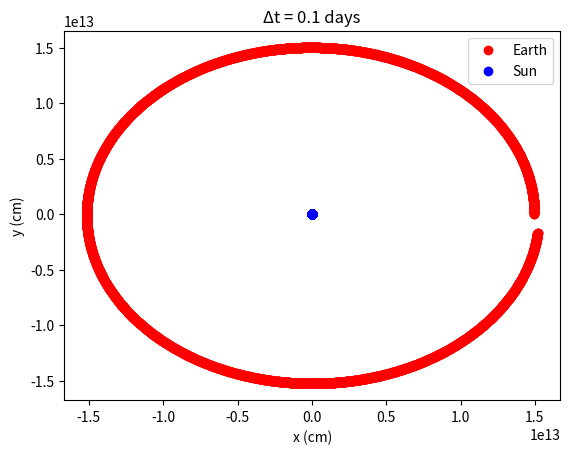

Here is the Python script that generated this plot: (Note: this script raises an exception after producing the figure.)
import matplotlib.pyplot as plt 
import numpy as np

"""
2a. Integrate the Sun-Earth system using Euler’s method for five different trial values of Δt ranging from 0.1 to 1 days. 
Track the relative change in energy and angular momentum.

2b. For each Δt, plot x vs. y for multiple orbits of the Earth
"""

mass_sun = 1.99*10**33 #cgs
mass_earth = 5.97*10**27
G = 6.67*10**(-8)

def position(cur_r, cur_v, delta_time):
    return np.array(cur_r) + np.array(cur_v*delta_time)

def velocity(cur_v, delta_v, delta_time):
    return np.array(cur_v) + np.array(delta_v*delta_time)

def acceleration(i_r, j_r, mass):
    return -((G*mass*(i_r - j_r))/((((i_r[0] - j_r[0])**2) + ((i_r[1] - j_r[1])**2))**(3/2)))

def energy(i_r, j_r):
    return -((G*mass_sun*mass_earth)/((((i_r[0] - j_r[0])**2) + ((i_r[1] - j_r[1])**2))))

def momentum(mass, cur_r, cur_v):
    return np.cross(mass*cur_r, cur_v)

au_cm = 1.496*10**13 #cm in 1 au
vel = 2980000 #vel of earth in cm/s

step_arr = np.linspace(0.1, 1, 5)
for step in step_arr:
    e_pos = [np.array([au_cm,0])] 
    e_vel = [np.array([0, vel])]
    s_pos = [np.array([-(mass_earth*au_cm)/mass_sun,0])]
    s_vel = [np.array([0,-(mass_earth*vel)/mass_sun])]

    energy_arr = []
    e_momentum = []

    time = np.arange(0, 365*86400, step*86400)
    for i in range(0,len(time)):
        e_pos.append(position(e_pos[i], e_vel[i], step*86400))
        e_vel.append(velocity(e_vel[i], acceleration(e_pos[i],s_pos[i], mass_sun), step*86400))
        s_pos.append(position(s_pos[i], s_vel[i], step*86400))
        s_vel.append(velocity(s_vel[i], acceleration(s_pos[i],e_pos[i], mass_earth), step*86400))
        energy_arr.append(energy(e_pos[i], s_pos[i]))
        e_momentum.append(momentum(mass_earth, e_pos[i], e_vel[i]))

    plt.scatter(list(list(zip(*e_pos))[0]), list(list(zip(*e_pos))[1]), color = 'r', label = "Earth")
    plt.scatter(list(list(zip(*s_pos))[0]), list(list(zip(*s_pos))[1]), color = 'b', label = "Sun")
    plt.xlabel("x (cm)")
    plt.ylabel("y (cm)")
    plt.title('Δt = {} days'.format(step))
    plt.legend()
    plt.savefig("Figures/hw_three_figures/2_step_{}.png".format(step), bbox_inches = "tight")
    plt.show()

    if step == 0.1:
        plt.scatter(time/86400, energy_arr, color = 'r')
        plt.xlabel("time (days)")
        plt.ylabel("energy")
        plt.title('relative change in energy for Δt = {} days'.format(step))
        plt.savefig("Figures/hw_three_figures/2_energy.png", bbox_inches = "tight")
        plt.show()

        plt.scatter(time/86400, e_momentum, color = 'r', label = "Earth")
        plt.xlabel("time (days)")
        plt.ylabel("angular momentum")
        plt.title('relative change in angular momentum Δt = {} days'.format(step))
        plt.legend()
        plt.savefig("Figures/hw_three_figures/2_momentum", bbox_inches = "tight")
        plt.show()